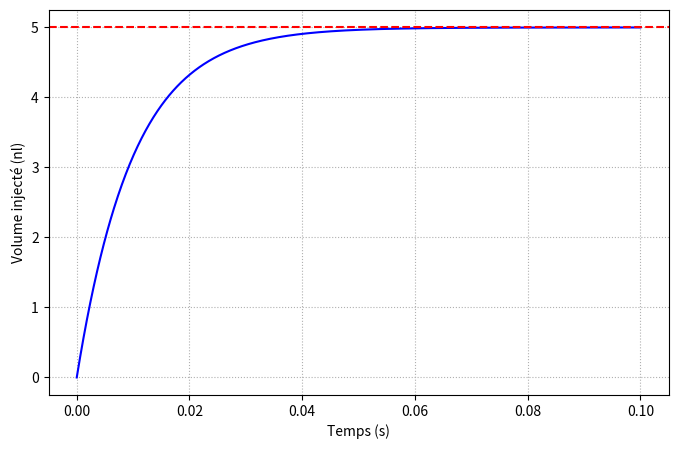

Write the Python code that produced this figure.
import numpy as np
import matplotlib.pyplot as plt

# Paramètres du circuit
R = 1e3          # Résistance en ohms
C = 10e-6       # Capacité en farads
V_alim = 5.0     # Tension d'alimentation en volts

# Temps
t = np.linspace(0, 10*R*C, 1000)  # jusqu'à 5 constantes de temps

# Équation de charge du condensateur
Vc = V_alim * (1 - np.exp(-t / (R*C)))

# Tracé
plt.figure(figsize=(8,5))
plt.plot(t, Vc, label="Charge du condensateur", color="blue")
plt.axhline(V_alim, color="red", linestyle="--", label=f"V_alim = {V_alim} V")

plt.xlabel("Temps (s)")
plt.ylabel("Volume injecté (nl)")
plt.grid(True, linestyle=":")
plt.show()
